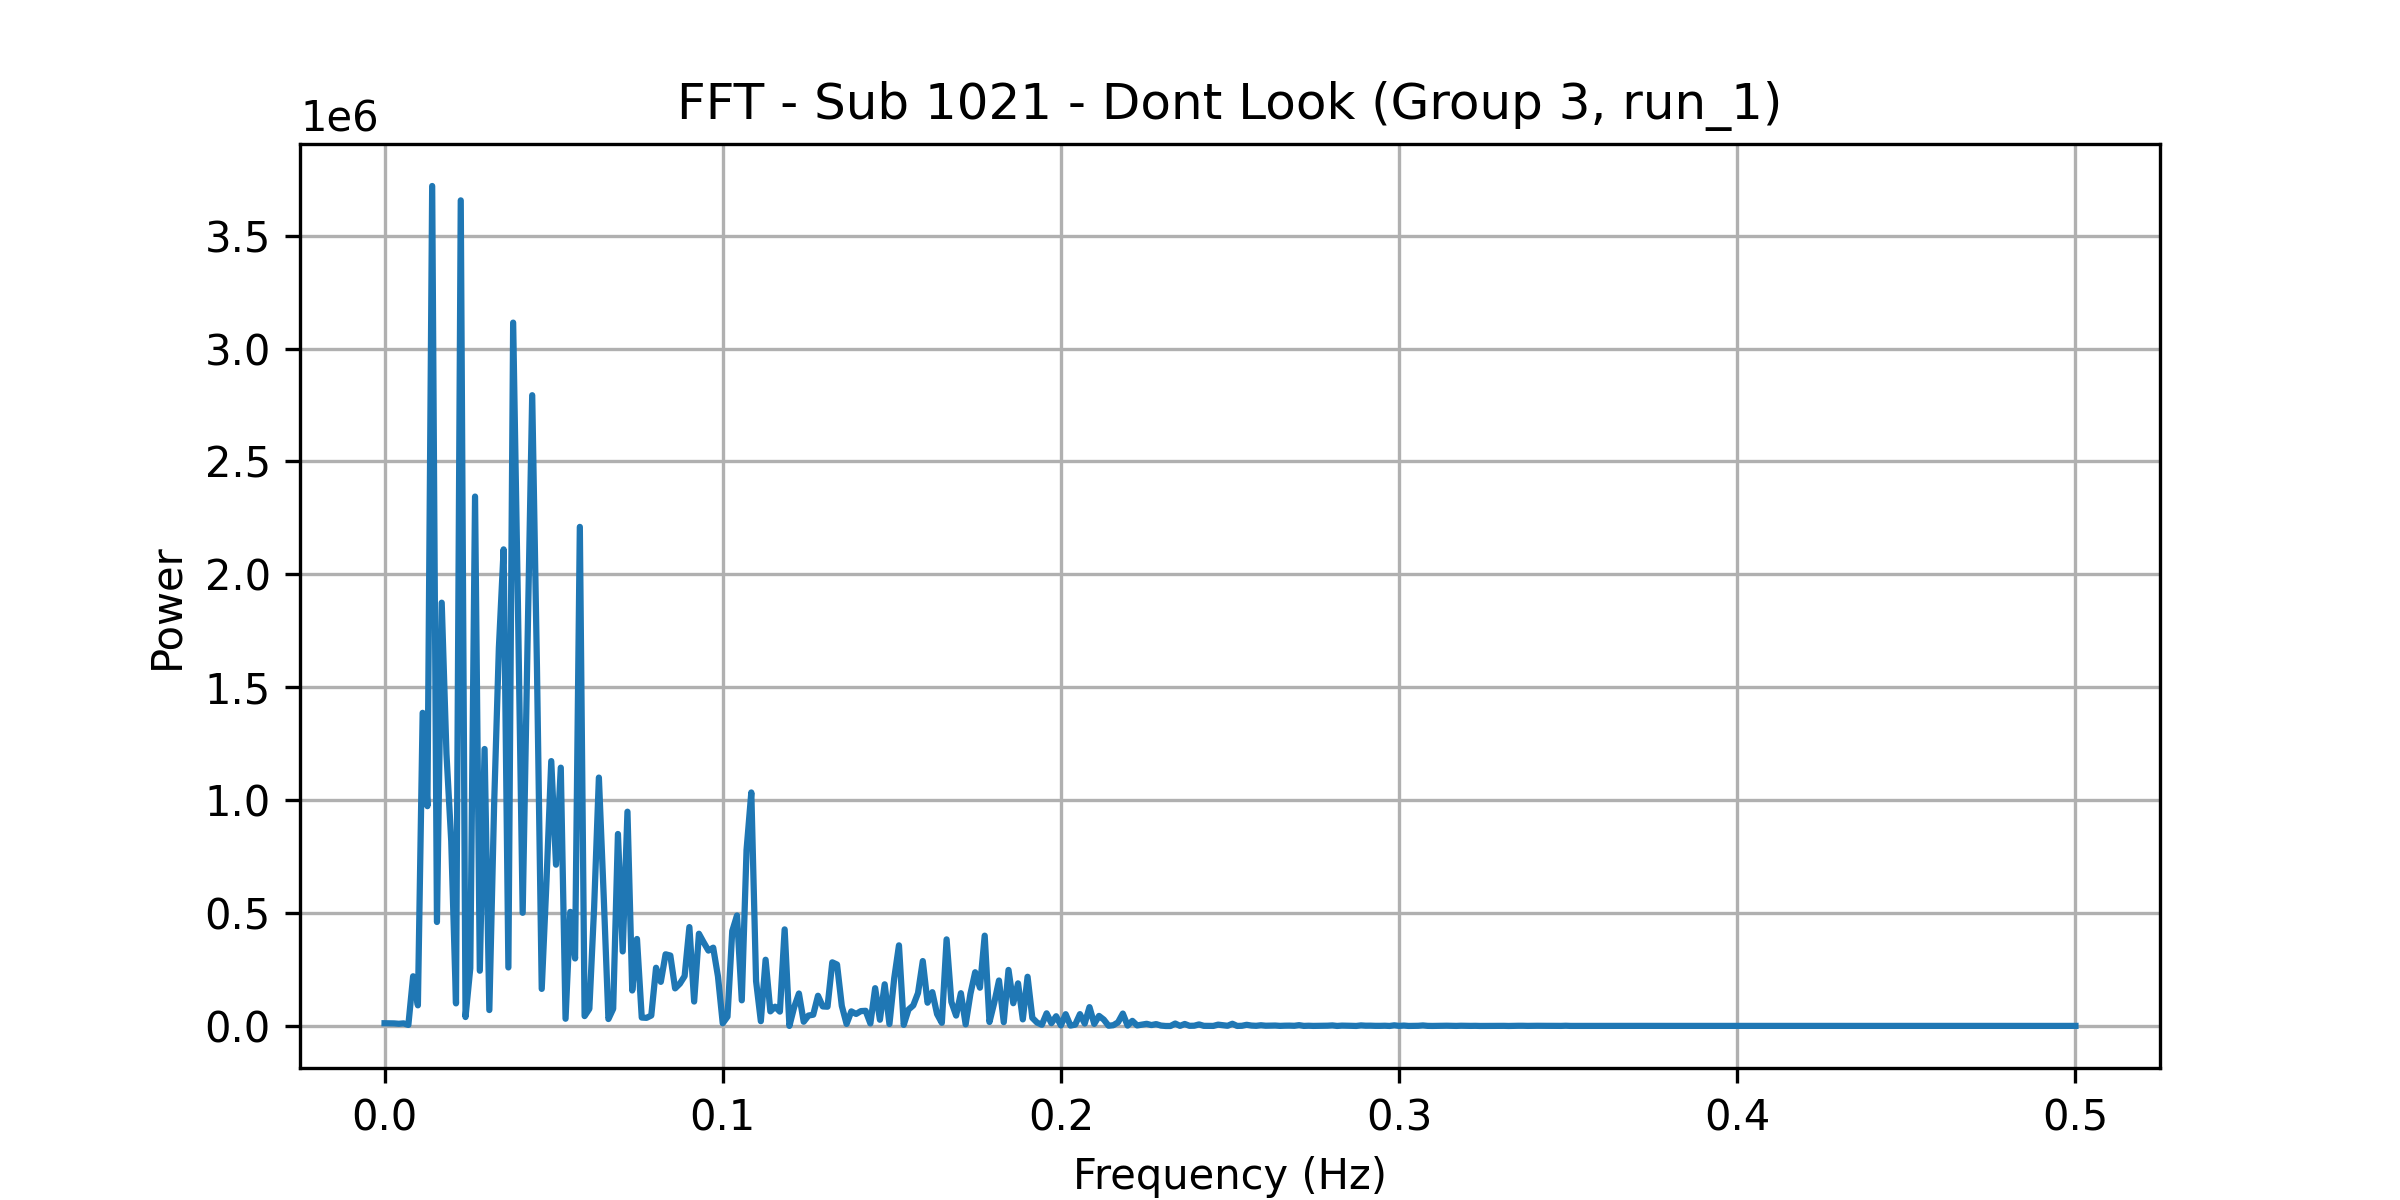

The data file committed next to this chart (first rows):
frequency, power
0.0, 12303
0.001408, 11827
0.002817, 11641
0.004225, 9938
0.005634, 11789
0.007042, 4829
0.008451, 220333
0.009859, 91610
0.01127, 1386920
0.01268, 973500
0.01408, 3719836
0.01549, 460682
0.0169, 1874716
0.01831, 1205182
0.01972, 819011
0.02113, 100234
0.02254, 3656213
0.02394, 39829
0.02535, 256399
0.02676, 2344664
0.02817, 244836
0.02958, 1226748
0.03099, 70755
0.03239, 976342
0.0338, 1674002
0.03521, 2110737
0.03662, 259305
0.03803, 3114892
0.03944, 1870025
0.04085, 501385
0.04225, 1670055
0.04366, 2793421
0.04507, 1585211
0.04648, 164400
0.04789, 640227
0.0493, 1173186
0.0507, 714395
0.05211, 1144155
0.05352, 32242
0.05493, 505533
0.05634, 299128
0.05775, 2210327
0.05915, 44009
0.06056, 76187
0.06197, 524905
0.06338, 1100183
0.06479, 581297
0.0662, 31003
0.06761, 76234
0.06901, 850451
0.07042, 330302
0.07183, 949138
0.07324, 157397
0.07465, 385539
0.07606, 37582
0.07746, 36200
0.07887, 46527
0.08028, 258100
0.08169, 195519
0.0831, 317670
... 296 more rows
